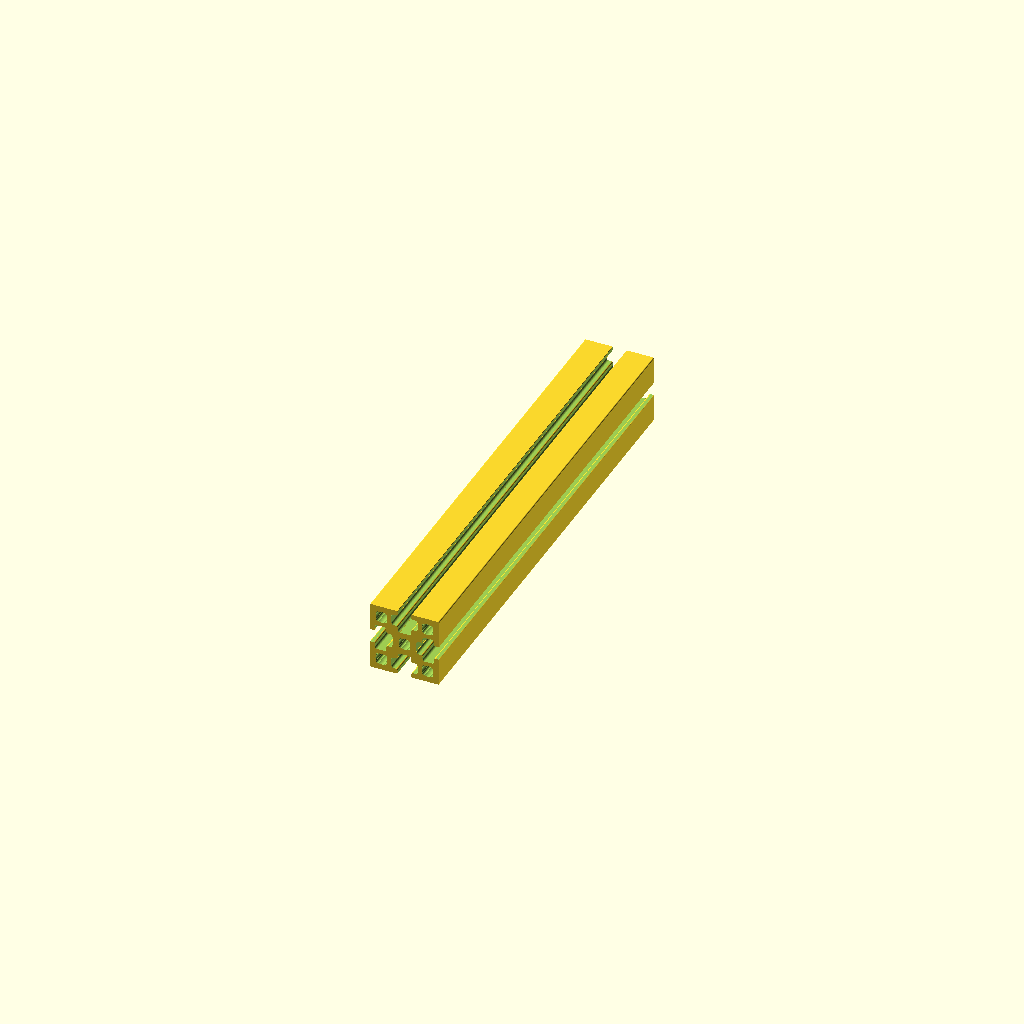
Cell 1 — every parameter at its default value.
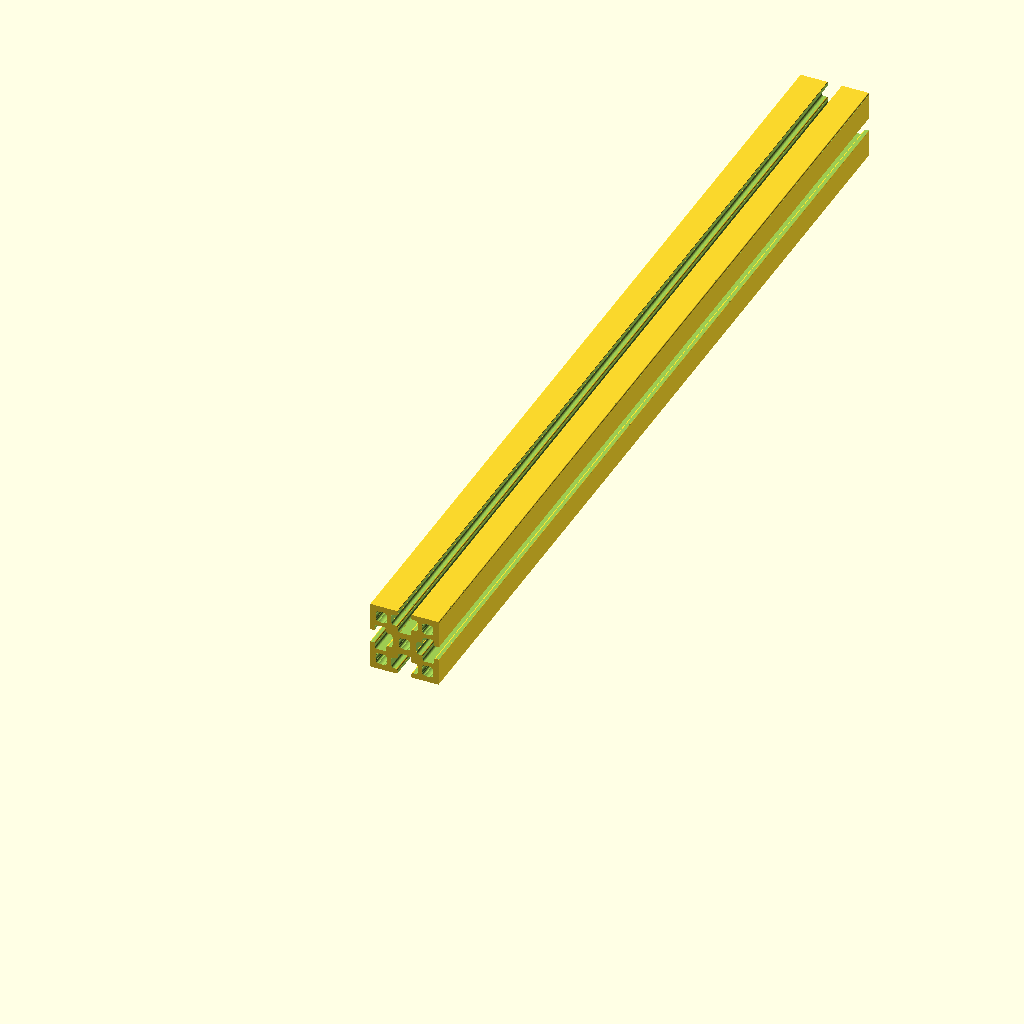
Cell 2: the same model with Beam_Lenght = 200.
One fixed orthographic camera (rotation 55°, 0°, 25°; colour scheme Cornfield) for every cell.
OpenSCAD source file inputs/thingiverse/thing-2224209/files/MakerBeamXL.scad:
//This is a MakerBeamXL library based off the MakerBeamXL specificatioion at:
//https://www.makerbeam.com/blogs/makerbeam/specifications-makerbeam-and-openbeam/
//By: Curtis Jones
//Licensed CC0 or public domain

//ToDo Set beautify to 0 after compleation.

Beam_Lenght = 100;

function MBXL_Width() = 15;        // Overall width
function MBXL_BigHoleID() = 2.55;  // Screw hole
function MBXL_SmallHoleID() = 0.8; // Tap grove - This is guesswork
function MBXL_EdgeOR() = 0.25;     // Radius of smooth edge
function MBXL_HoleDist() = 10;     // Outer screw hole distance


module MakerBeamXL(Lenght, beautify= 0.1 , $fn = 50)
{
    difference()
    {
        translate([ 0 , 0 , Lenght / 2 ])
        {
            cube([ MBXL_Width() , MBXL_Width() , Lenght ], center = true);
        };
        union()
        {
            MBXL_ScrewHole(Lenght,beautify,$fn);
            for(Count = [0:3])
            {
                rotate (a= [0 ,0 ,90 * Count])
                {
                    translate([ (MBXL_HoleDist() / 2) , (MBXL_HoleDist() / 2) , 0])
                    {
                        MBXL_ScrewHole(Lenght,beautify,$fn);
                    };
                    
                    translate([ (MBXL_Width() / 2) , (MBXL_Width() / 2) , 0 - beautify ])
                    {
                        MBXL_RoundedEdgeNegitive(Lenght + (beautify *2),MBXL_EdgeOR(),beautify,$fn);
                    };
                    
                    translate([ (MBXL_Width() / 2) , (-1.5) , 0 - beautify ])
                    {
                        MakerBeamXL_TSlot(Lenght + (beautify *2),beautify,$fn);
                    };
                };
            };
        };
    };   
};

module MBXL_ScrewHole(Lenght, beautify = 0.1 , $fn = 50 )
{
    $fn = 50;
    union()
    {
        translate([ 0 , 0 , ( 0 - beautify ) ] )
        {
            cylinder( d = MBXL_BigHoleID() , h = Lenght + ( beautify * 2 ) , $fn = 50 );
        };
        
        rotate(a = [0,0,45])
        {
            for(Count = [0:3])
            {
                rotate(a = [0,0,90 * Count])
                {
                    //More Guesswork
                    translate([ ((MBXL_BigHoleID() / 2 ) - MBXL_SmallHoleID() / 4  ) , 0 , ( 0 - beautify ) ] ) 
                    {
                        cylinder( d = MBXL_SmallHoleID() , h = Lenght + ( beautify * 2 ) , $fn = 50 );
                    };
                };
            };
        };    
    };
};

module MBXL_RoundedEdgeNegitive(Lenght , CSize , beautify= 0.1 , $fn = 50)
{
    translate([ 0 - CSize , 0 - CSize , 0 ])
    {
        
            difference()
            {
                
                cube([ CSize + beautify , CSize+ beautify , Lenght ]);
                
                translate([ 0 , 0 , 0 - beautify])
                {
                    cylinder(r = CSize, h = Lenght +(2 * beautify) , $fn = 50 );
                };
            };
    }
};

module MakerBeamXL_TSlot_MainChanel(Lenght, beautify = 0.1 , $fn = 50)
{
    translate([ 0 , 0 - beautify , 0 ])
    {
        difference()
        {
            union()
            {
                rotate(a=[0,0,270])
                {
                    MBXL_RoundedEdgeNegitive(Lenght,0.25,beautify,$fn);
                };
                cube([3,5 + beautify,Lenght]);
                
                translate([3,0,0])
                {
                    rotate(a=[0,0,180])
                    {
                        MBXL_RoundedEdgeNegitive(Lenght,0.25,beautify,$fn);
                    };
                };
            };
            union()
            {
                translate([0,5,0 - beautify])
                {
                    rotate(a=[0,0,90])
                    {
                        MBXL_RoundedEdgeNegitive(Lenght + ( beautify * 2 ),0.5,beautify,$fn);
                    };
                    translate([3,0,0])
                    {
                        MBXL_RoundedEdgeNegitive(Lenght + ( beautify * 2 ),0.5,beautify,$fn);
                    };
                };
            };
        };
    };
};

module MakerBeamXL_TSlot_CrossChanel(Lenght, beautify = 0.1 , $fn = 50)
{
    difference()
    {
        union()
        {
            cube([5.7,2.5,Lenght], center = true );
            for(count = [0:3])
            {
                rotate(a=[ 0 , 0 , 90 * count])
                {
                    if(count % 2 == 0)
                    {
                        translate([ (-1.5) , (-1.25) , 0 - (Lenght/2)])
                        {
                            MBXL_RoundedEdgeNegitive(Lenght ,0.3,beautify,$fn);
                        };
                    }else{
                        translate([ (-1.25) , (-1.5) , 0 - (Lenght/2) ])
                        {
                            MBXL_RoundedEdgeNegitive(Lenght ,0.3,beautify,$fn);
                        };
                    };
                };
            };
        };

        union()
        {
            for(count = [0:3])
            {
                rotate(a=[ 0 , 0 , 90 * count])
                {
                    if(count % 2 == 0)
                    {
                        translate([ 2.85 , 1.25 , 0 - (Lenght/2) - beautify])
                        {
                            MBXL_RoundedEdgeNegitive(Lenght + ( beautify * 2 ),0.5,beautify,$fn);
                        };
                    }else{
                        translate([ 1.25 , 2.85 , 0 - (Lenght/2) - beautify])
                        {
                            MBXL_RoundedEdgeNegitive(Lenght + ( beautify * 2 ),0.5,beautify,$fn);
                        };
                    };
                };
            };
        };
    };
};

module MakerBeamXL_TSlot(Lenght, beautify= 0.1 , $fn = 50)
{
    rotate(a= [0,0,90])
    union()
    {
        MakerBeamXL_TSlot_MainChanel(Lenght , beautify , $fn );
        translate([ 1.5 , 2.35 ,Lenght/2])
        {
            MakerBeamXL_TSlot_CrossChanel(Lenght , beautify , $fn );
        }
    };
};



rotate (a= [ 0, 90  ,90 ])
{
    MakerBeamXL(Beam_Lenght);
}


echo("Remeber to 'use' not 'include'");
Customizer parameters (derived from the source; name, type, default, range or options):
Beam_Lenght: number, default 100
